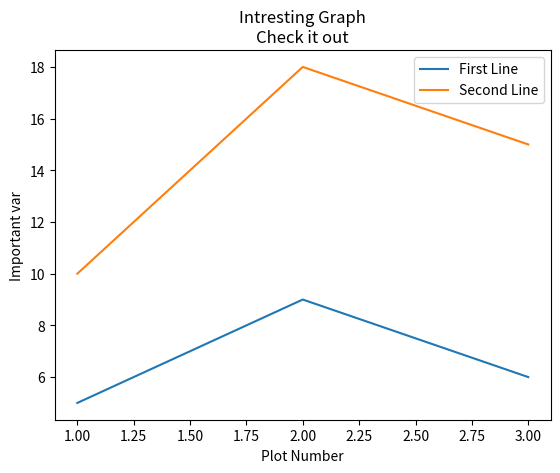

Python code for this plot:
import matplotlib.pyplot as plt

x = [1,2,3]
y = [5,9,6]

x2 = [1,2,3]
y2 = [10,18,15]

plt.plot(x,y, label='First Line')
plt.plot(x2,y2, label='Second Line')
plt.xlabel('Plot Number')
plt.ylabel('Important var')
plt.title('Intresting Graph\nCheck it out')
plt.legend()
plt.show()
